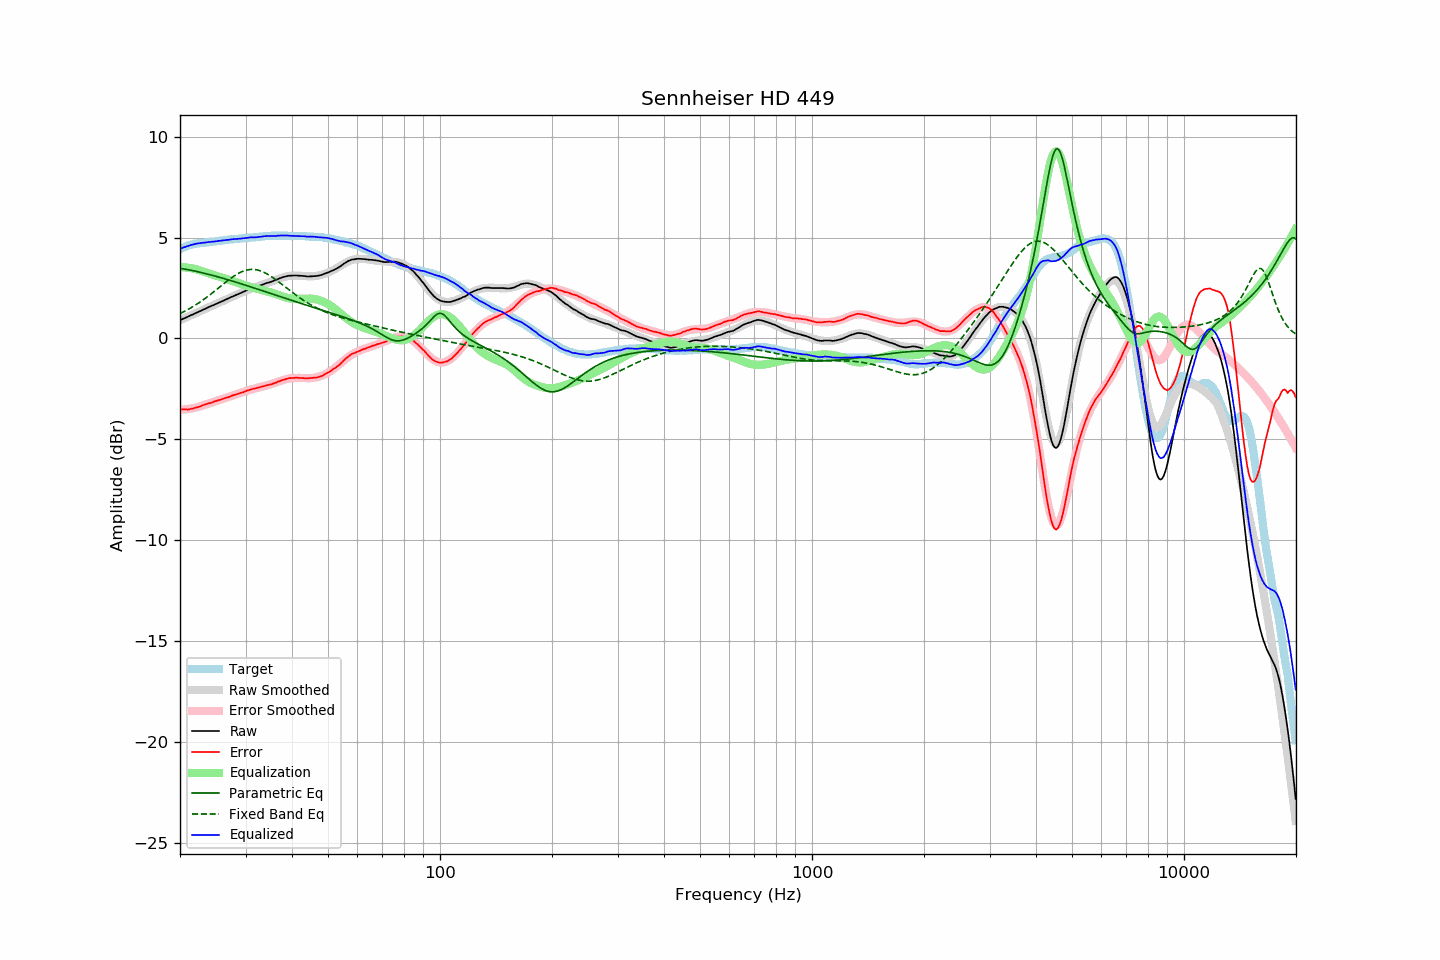

The data file committed next to this chart (first rows):
frequency, raw, error, smoothed, error_smoothed, equalization, parametric_eq, fixed_band_eq, equalized_raw, equalized_smoothed, target
20.00, 0.90, -3.51, 0.90, -3.54, 3.54, 3.47, 1.23, 4.44, 4.44, 4.42
20.20, 0.93, -3.52, 0.94, -3.53, 3.53, 3.46, 1.27, 4.47, 4.47, 4.46
20.40, 0.97, -3.52, 0.97, -3.53, 3.53, 3.45, 1.31, 4.50, 4.50, 4.50
20.61, 1.00, -3.52, 1.01, -3.52, 3.52, 3.43, 1.35, 4.53, 4.53, 4.53
20.81, 1.04, -3.52, 1.04, -3.51, 3.51, 3.42, 1.39, 4.56, 4.56, 4.57
21.02, 1.07, -3.53, 1.08, -3.50, 3.50, 3.40, 1.43, 4.58, 4.58, 4.61
21.23, 1.11, -3.51, 1.12, -3.49, 3.49, 3.39, 1.48, 4.61, 4.61, 4.63
21.44, 1.16, -3.49, 1.15, -3.48, 3.48, 3.37, 1.52, 4.63, 4.63, 4.65
21.66, 1.18, -3.48, 1.19, -3.46, 3.46, 3.35, 1.57, 4.65, 4.65, 4.67
21.87, 1.23, -3.45, 1.22, -3.45, 3.45, 3.34, 1.62, 4.67, 4.67, 4.68
22.09, 1.26, -3.43, 1.26, -3.43, 3.43, 3.32, 1.67, 4.69, 4.69, 4.70
22.31, 1.30, -3.41, 1.30, -3.41, 3.41, 3.30, 1.72, 4.70, 4.71, 4.71
22.54, 1.33, -3.38, 1.33, -3.38, 3.38, 3.29, 1.78, 4.72, 4.72, 4.72
22.76, 1.36, -3.36, 1.37, -3.36, 3.36, 3.27, 1.83, 4.72, 4.73, 4.73
22.99, 1.40, -3.32, 1.41, -3.33, 3.33, 3.25, 1.89, 4.74, 4.74, 4.73
23.22, 1.44, -3.29, 1.44, -3.30, 3.30, 3.23, 1.94, 4.75, 4.75, 4.74
23.45, 1.47, -3.27, 1.48, -3.28, 3.28, 3.21, 2.00, 4.75, 4.75, 4.75
23.69, 1.51, -3.24, 1.51, -3.25, 3.25, 3.19, 2.06, 4.76, 4.76, 4.76
23.92, 1.56, -3.21, 1.55, -3.22, 3.22, 3.17, 2.12, 4.78, 4.77, 4.77
24.16, 1.59, -3.20, 1.59, -3.19, 3.19, 3.15, 2.18, 4.78, 4.78, 4.79
24.40, 1.63, -3.18, 1.62, -3.17, 3.17, 3.13, 2.24, 4.79, 4.79, 4.81
24.65, 1.65, -3.14, 1.66, -3.14, 3.14, 3.11, 2.31, 4.80, 4.80, 4.80
24.89, 1.70, -3.11, 1.69, -3.12, 3.12, 3.08, 2.37, 4.81, 4.81, 4.81
25.14, 1.73, -3.09, 1.73, -3.09, 3.09, 3.06, 2.44, 4.82, 4.82, 4.82
25.39, 1.77, -3.06, 1.76, -3.07, 3.07, 3.04, 2.50, 4.83, 4.83, 4.83
25.65, 1.79, -3.05, 1.80, -3.04, 3.04, 3.02, 2.57, 4.84, 4.84, 4.85
25.91, 1.83, -3.01, 1.83, -3.02, 3.02, 3.00, 2.63, 4.85, 4.85, 4.85
26.16, 1.87, -2.99, 1.87, -2.99, 2.99, 2.97, 2.70, 4.85, 4.86, 4.86
26.43, 1.90, -2.96, 1.91, -2.96, 2.96, 2.95, 2.76, 4.87, 4.87, 4.87
26.69, 1.94, -2.93, 1.94, -2.94, 2.94, 2.93, 2.82, 4.88, 4.88, 4.88
26.96, 1.97, -2.92, 1.98, -2.91, 2.91, 2.90, 2.88, 4.88, 4.89, 4.90
27.23, 2.01, -2.89, 2.01, -2.88, 2.88, 2.88, 2.94, 4.90, 4.90, 4.91
27.50, 2.05, -2.85, 2.05, -2.86, 2.86, 2.85, 3.00, 4.91, 4.91, 4.91
27.77, 2.09, -2.82, 2.08, -2.83, 2.83, 2.83, 3.06, 4.92, 4.91, 4.91
28.05, 2.12, -2.80, 2.12, -2.80, 2.80, 2.81, 3.11, 4.93, 4.92, 4.93
28.33, 2.15, -2.77, 2.16, -2.78, 2.78, 2.78, 3.16, 4.93, 4.93, 4.93
28.62, 2.18, -2.75, 2.19, -2.75, 2.75, 2.76, 3.21, 4.93, 4.94, 4.94
28.90, 2.22, -2.72, 2.23, -2.72, 2.72, 2.73, 3.25, 4.94, 4.95, 4.95
29.19, 2.25, -2.69, 2.26, -2.69, 2.69, 2.71, 3.29, 4.95, 4.95, 4.95
29.48, 2.29, -2.68, 2.29, -2.67, 2.67, 2.68, 3.32, 4.96, 4.96, 4.98
29.78, 2.32, -2.64, 2.33, -2.64, 2.64, 2.66, 3.35, 4.96, 4.97, 4.97
30.08, 2.36, -2.61, 2.36, -2.61, 2.61, 2.63, 3.38, 4.98, 4.97, 4.98
30.38, 2.39, -2.58, 2.39, -2.59, 2.59, 2.60, 3.39, 4.98, 4.98, 4.98
30.68, 2.43, -2.56, 2.42, -2.57, 2.57, 2.58, 3.41, 5.00, 4.99, 5.00
30.99, 2.46, -2.53, 2.45, -2.54, 2.54, 2.55, 3.42, 5.01, 5.00, 5.00
31.30, 2.48, -2.51, 2.48, -2.52, 2.52, 2.53, 3.42, 5.00, 5.00, 5.00
31.61, 2.51, -2.49, 2.51, -2.50, 2.50, 2.50, 3.42, 5.01, 5.01, 5.01
31.93, 2.53, -2.48, 2.54, -2.47, 2.47, 2.47, 3.41, 5.01, 5.02, 5.02
32.24, 2.57, -2.45, 2.57, -2.45, 2.45, 2.45, 3.39, 5.02, 5.02, 5.02
32.57, 2.59, -2.44, 2.60, -2.43, 2.43, 2.42, 3.37, 5.03, 5.03, 5.04
32.89, 2.62, -2.41, 2.63, -2.41, 2.41, 2.40, 3.35, 5.04, 5.04, 5.04
33.22, 2.65, -2.39, 2.65, -2.39, 2.39, 2.37, 3.32, 5.05, 5.05, 5.05
33.55, 2.68, -2.37, 2.68, -2.37, 2.37, 2.34, 3.28, 5.06, 5.05, 5.06
33.89, 2.71, -2.35, 2.71, -2.35, 2.35, 2.32, 3.24, 5.07, 5.06, 5.07
34.23, 2.74, -2.32, 2.74, -2.33, 2.33, 2.29, 3.20, 5.08, 5.07, 5.07
34.57, 2.76, -2.31, 2.76, -2.31, 2.31, 2.26, 3.16, 5.07, 5.07, 5.08
34.92, 2.78, -2.29, 2.80, -2.28, 2.28, 2.24, 3.11, 5.07, 5.08, 5.08
35.27, 2.81, -2.27, 2.83, -2.26, 2.26, 2.21, 3.05, 5.07, 5.08, 5.09
35.62, 2.84, -2.24, 2.86, -2.23, 2.23, 2.18, 3.00, 5.08, 5.09, 5.09
35.97, 2.87, -2.21, 2.89, -2.20, 2.20, 2.16, 2.94, 5.08, 5.09, 5.09
... 635 more rows
